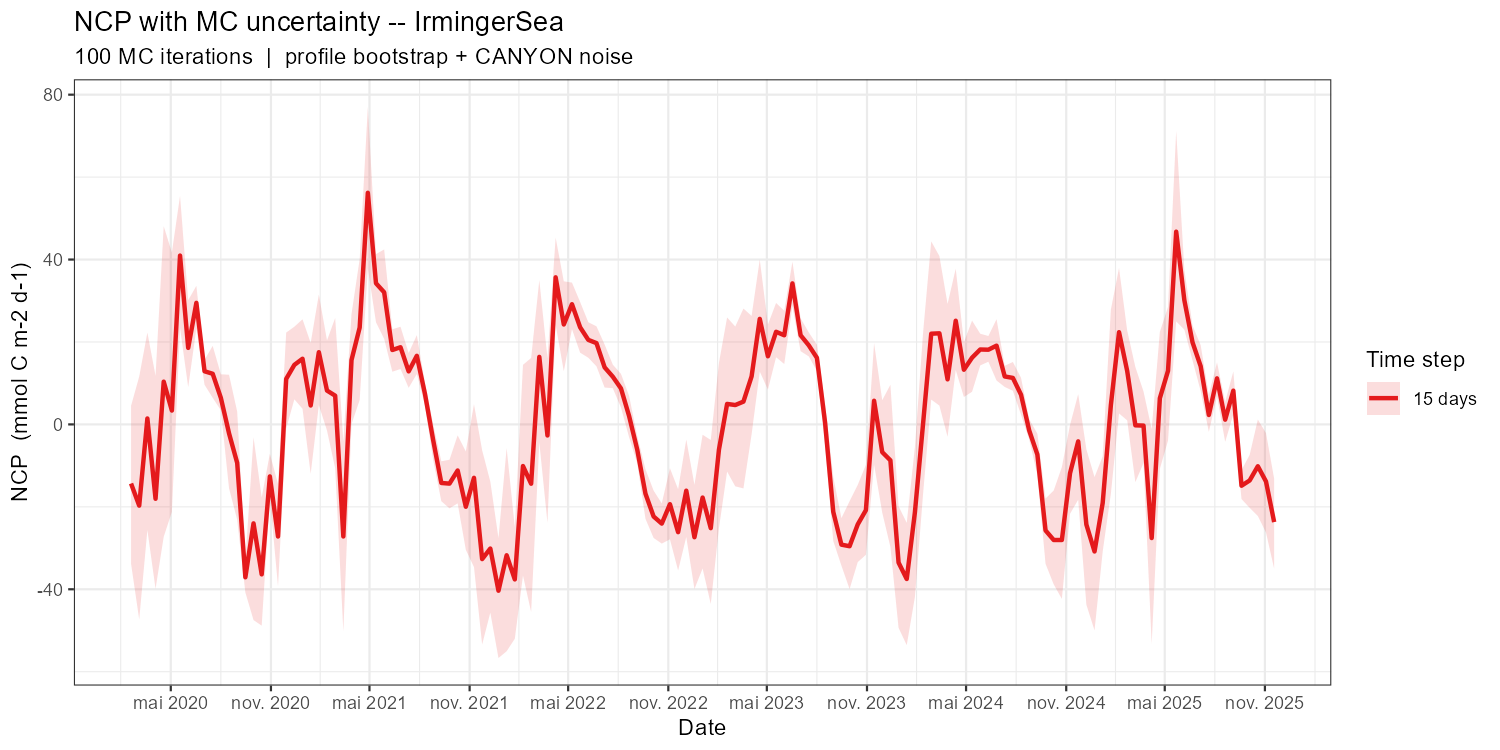

Source data for this figure (header and first rows):
date_grid, NCP_mean, NCP_sd, NCP_q05, NCP_q95, n_iter, time_step_label
2020-02-18, -14.34, 11.94, -33.79, 4.504, 100, 15 days
2020-03-04, -19.71, 18.45, -47.33, 11.6, 100, 15 days
2020-03-19, 1.445, 15.53, -25.61, 22.28, 100, 15 days
2020-04-03, -18.05, 16.62, -39.89, 11.8, 100, 15 days
2020-04-18, 10.38, 22.64, -27.27, 48.1, 100, 15 days
2020-05-03, 3.355, 17.82, -21.23, 41.69, 100, 15 days
2020-05-18, 40.97, 9.458, 23.39, 55.45, 100, 15 days
2020-06-02, 18.56, 6.182, 9.031, 30.14, 100, 15 days
2020-06-17, 29.5, 3.027, 23.25, 33.61, 100, 15 days
2020-07-02, 12.89, 1.97, 9.617, 15.65, 100, 15 days
2020-07-17, 12.28, 3.978, 6.453, 19.05, 100, 15 days
2020-08-01, 6.432, 2.89, 3.434, 12.16, 100, 15 days
2020-08-16, -2.162, 8.949, -15.5, 12.05, 100, 15 days
2020-08-31, -9.342, 8.239, -23.15, 3.098, 100, 15 days
2020-09-15, -37.1, 3.051, -40.77, -33.12, 100, 15 days
2020-09-30, -24.01, 13.79, -47.48, -3.135, 100, 15 days
2020-10-15, -36.39, 8.881, -48.83, -17.71, 100, 15 days
2020-10-30, -12.61, 3.269, -17.8, -7.131, 100, 15 days
2020-11-14, -27.2, 8.143, -39.28, -14.46, 100, 15 days
2020-11-29, 11.03, 7.282, -1.008, 22.28, 100, 15 days
2020-12-14, 14.44, 5.488, 6.089, 23.7, 100, 15 days
2020-12-29, 15.93, 6.576, 3.793, 25.5, 100, 15 days
2021-01-13, 4.584, 10.49, -11.98, 19.77, 100, 15 days
2021-01-28, 17.52, 8.327, 4.695, 31.51, 100, 15 days
2021-02-12, 8.211, 6.38, -1.495, 20.39, 100, 15 days
2021-02-27, 6.97, 11.38, -10.65, 25.82, 100, 15 days
2021-03-14, -27.2, 14.04, -50.21, -4.091, 100, 15 days
2021-03-29, 15.61, 7.978, 0.05071, 26.77, 100, 15 days
2021-04-13, 23.49, 10.43, 5.937, 40.11, 100, 15 days
2021-04-28, 56.2, 11.92, 37.83, 77.06, 100, 15 days
2021-05-13, 34.24, 5.724, 24.77, 41.32, 100, 15 days
2021-05-28, 32.05, 6.177, 20.75, 42.45, 100, 15 days
2021-06-12, 18.05, 3.641, 12.79, 23.08, 100, 15 days
2021-06-27, 18.72, 3.112, 13.44, 23.7, 100, 15 days
2021-07-12, 12.86, 2.543, 8.871, 17.32, 100, 15 days
2021-07-27, 16.65, 3.152, 12.22, 21.66, 100, 15 days
2021-08-11, 7.367, 1.809, 4.606, 10.06, 100, 15 days
2021-08-26, -3.799, 2.609, -8.607, -0.004162, 100, 15 days
2021-09-10, -14.21, 3.255, -18.63, -8.945, 100, 15 days
2021-09-25, -14.37, 4.094, -20.38, -8.576, 100, 15 days
2021-10-10, -11.18, 5.119, -19.16, -2.652, 100, 15 days
2021-10-25, -19.98, 7.576, -30.42, -6.575, 100, 15 days
2021-11-09, -12.96, 11.1, -34.62, 4.891, 100, 15 days
2021-11-24, -32.68, 15.44, -53.41, -6.292, 100, 15 days
2021-12-09, -30.12, 10.91, -45.65, -13.88, 100, 15 days
2021-12-24, -40.36, 9.492, -56.68, -27.59, 100, 15 days
2022-01-08, -31.74, 14.99, -55.04, -5.752, 100, 15 days
2022-01-23, -37.61, 8.558, -52, -24.96, 100, 15 days
2022-02-07, -10.1, 16.41, -36.66, 14.45, 100, 15 days
2022-02-22, -14.39, 19.77, -45.51, 16.12, 100, 15 days
2022-03-09, 16.39, 12.23, -4.374, 35, 100, 15 days
2022-03-24, -2.691, 13.44, -23.88, 16.02, 100, 15 days
2022-04-08, 35.69, 6.865, 24.19, 45.32, 100, 15 days
2022-04-23, 24.24, 6.393, 12.9, 34.72, 100, 15 days
2022-05-08, 29.17, 3.727, 23.13, 34.41, 100, 15 days
2022-05-23, 23.56, 3.774, 17.4, 29.7, 100, 15 days
2022-06-07, 20.51, 2.742, 16.17, 24.79, 100, 15 days
2022-06-22, 19.72, 2.927, 14.09, 23.8, 100, 15 days
2022-07-07, 13.84, 3.502, 8.946, 19.38, 100, 15 days
2022-07-22, 11.58, 1.763, 8.786, 14.5, 100, 15 days
... 81 more rows
